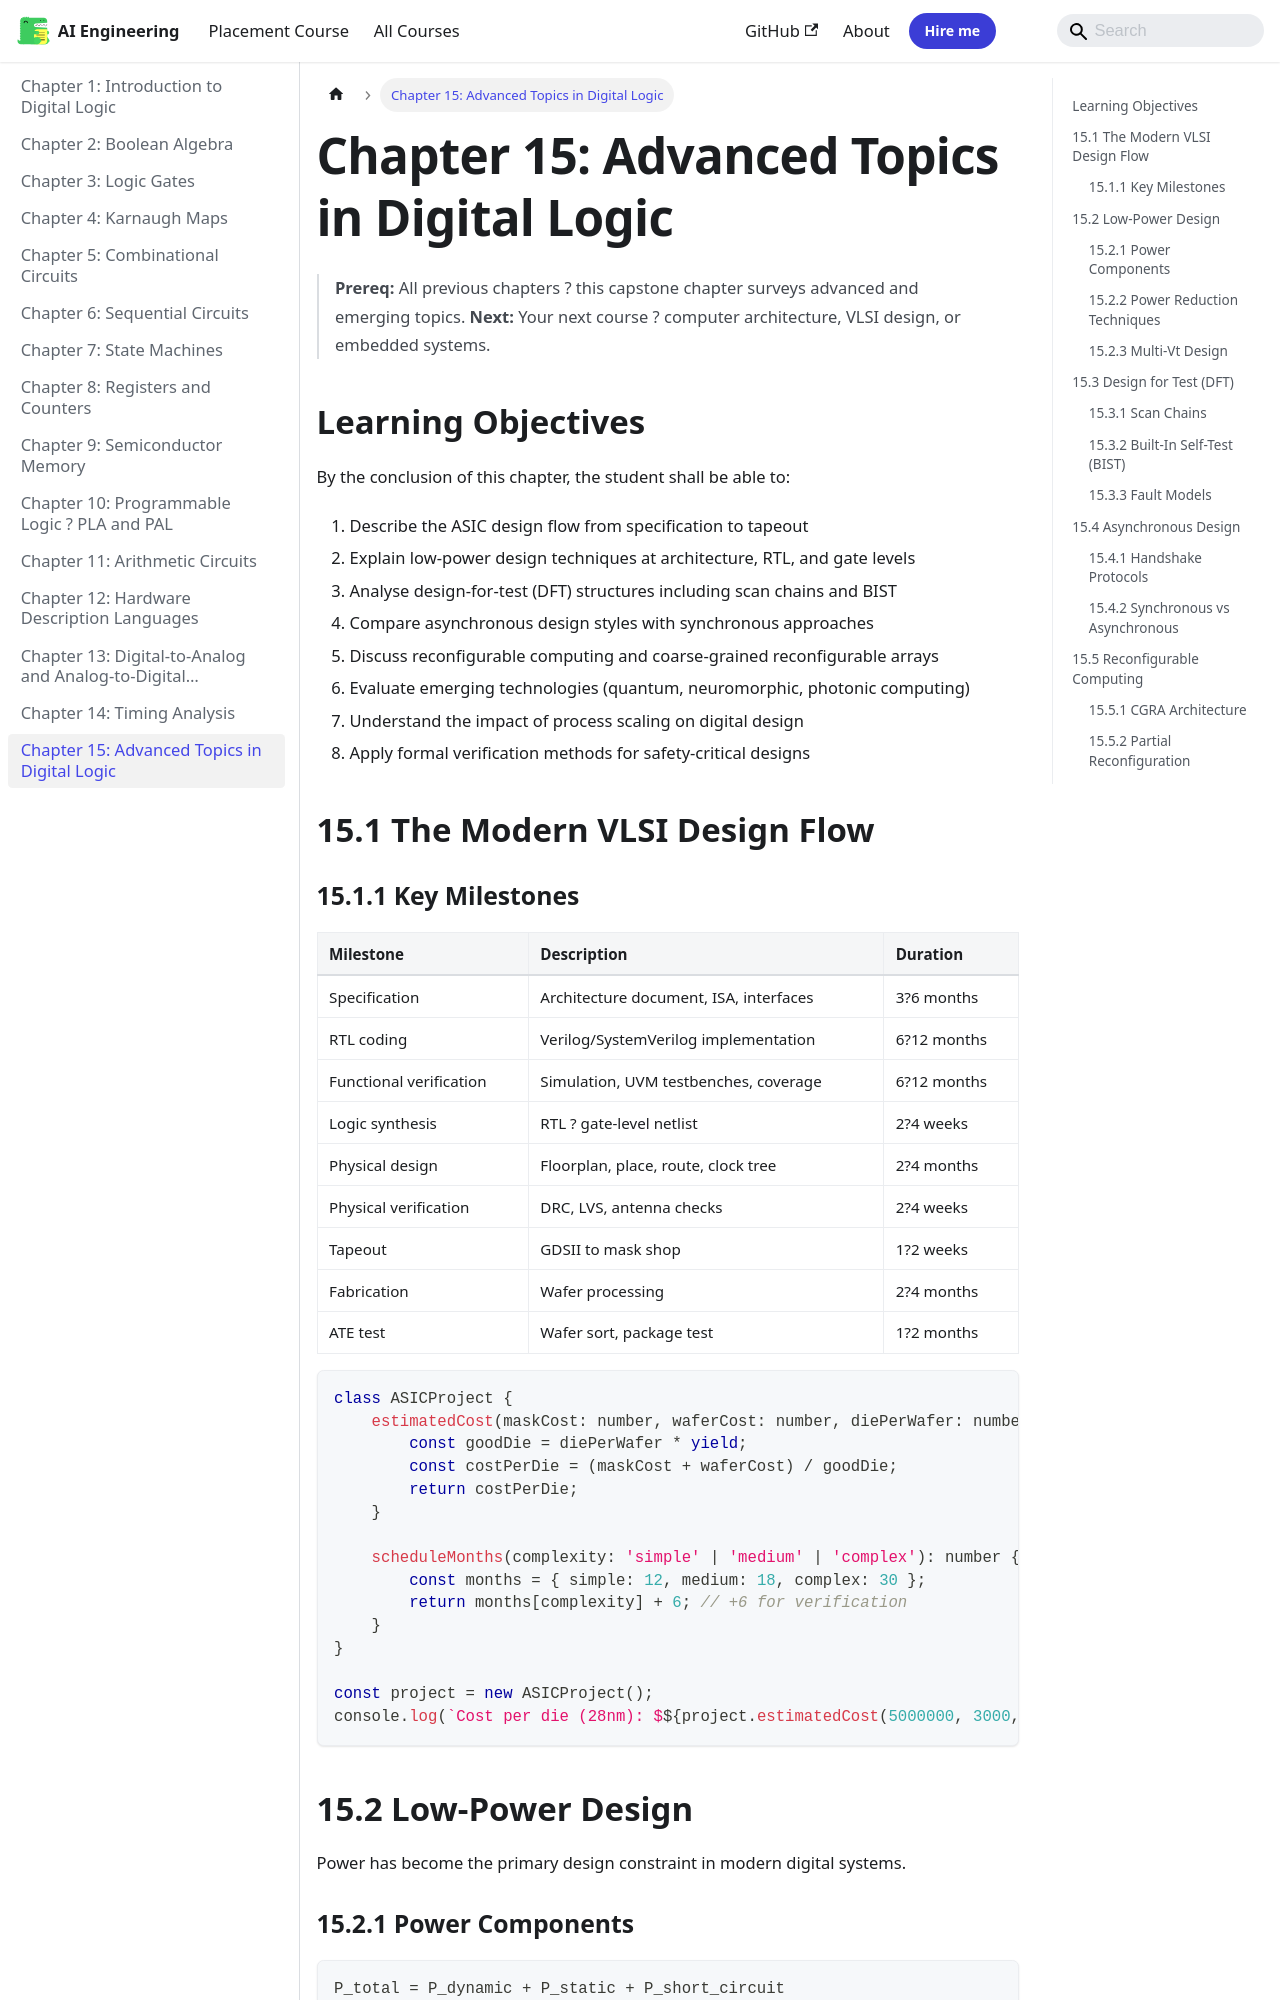

repository: Raushan666java/ai-engineering-journey · page: digital-logic/15-advanced-topics/index.html · generator: mkdocs

---
description: "Chapter 15: Advanced Topics in Digital Logic: interface Task { id: string; name: string; status: string; data: unknown } private tasks: Task[] = []"
---

# Chapter 15: Advanced Topics in Digital Logic

> **Prereq:** All previous chapters ? this capstone chapter surveys advanced and emerging topics.
> **Next:** Your next course ? computer architecture, VLSI design, or embedded systems.

## Learning Objectives

By the conclusion of this chapter, the student shall be able to:

1. Describe the ASIC design flow from specification to tapeout
2. Explain low-power design techniques at architecture, RTL, and gate levels
3. Analyse design-for-test (DFT) structures including scan chains and BIST
4. Compare asynchronous design styles with synchronous approaches
5. Discuss reconfigurable computing and coarse-grained reconfigurable arrays
6. Evaluate emerging technologies (quantum, neuromorphic, photonic computing)
7. Understand the impact of process scaling on digital design
8. Apply formal verification methods for safety-critical designs

## 15.1 The Modern VLSI Design Flow

```mermaid
graph TD
    SPEC[Specification] --> ARCH[Architecture Design]
    ARCH --> RTL[RTL Coding<br>Verilog / VHDL]
    RTL --> FUNC[Functional Verification]
    FUNC --> SYNTH[Logic Synthesis]
    SYNTH --> DFT[DFT Insertion]
    DFT --> STA[Static Timing Analysis]
    STA --> PR[Place & Route]
    PR --> PV[Physical Verification<br>DRC / LVS]
    PV --> TAP[Tapeout]
    TAP --> FAB[Fabrication]
    FAB --> TEST[ATE Test]
    TEST --> SHIP[Ship]
    FUNC --> |fail| RTL
    STA --> |fail| SYNTH
    PV --> |fail| PR
```

### 15.1.1 Key Milestones


| Milestone | Description | Duration |
|-----------|-------------|----------|
| Specification | Architecture document, ISA, interfaces | 3?6 months |
| RTL coding | Verilog/SystemVerilog implementation | 6?12 months |
| Functional verification | Simulation, UVM testbenches, coverage | 6?12 months |
| Logic synthesis | RTL ? gate-level netlist | 2?4 weeks |
| Physical design | Floorplan, place, route, clock tree | 2?4 months |
| Physical verification | DRC, LVS, antenna checks | 2?4 weeks |
| Tapeout | GDSII to mask shop | 1?2 weeks |
| Fabrication | Wafer processing | 2?4 months |
| ATE test | Wafer sort, package test | 1?2 months |

```typescript
class ASICProject {
    estimatedCost(maskCost: number, waferCost: number, diePerWafer: number, yield: number): number {
        const goodDie = diePerWafer * yield;
        const costPerDie = (maskCost + waferCost) / goodDie;
        return costPerDie;
    }

    scheduleMonths(complexity: 'simple' | 'medium' | 'complex'): number {
        const months = { simple: 12, medium: 18, complex: 30 };
        return months[complexity] + 6; // +6 for verification
    }
}

const project = new ASICProject();
console.log(`Cost per die (28nm): $${project.estimatedCost(5000000, 3000, 500, 0.85).toFixed(2)}`);
```
